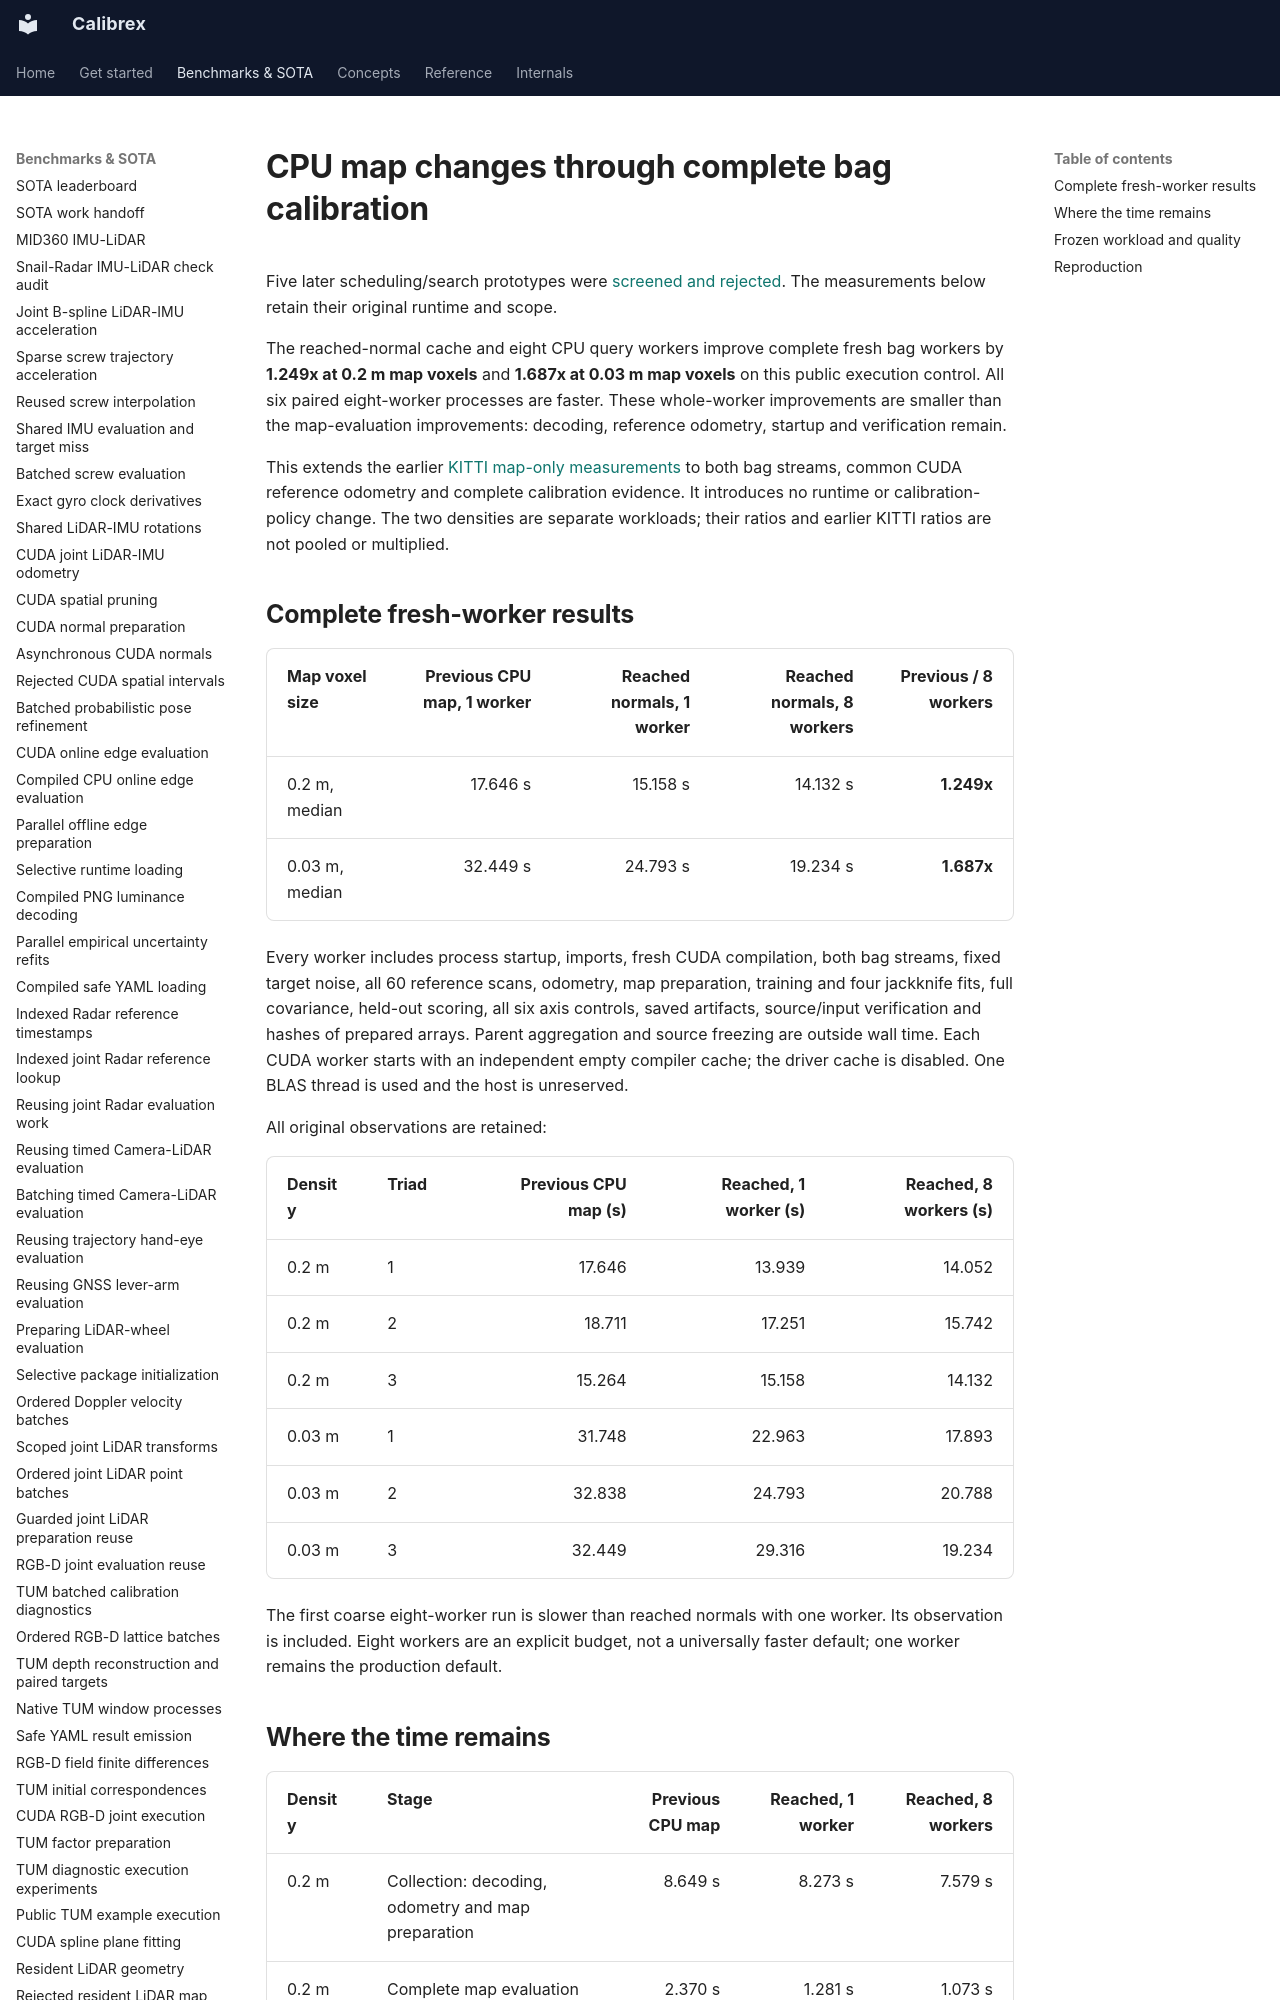

repository: rsasaki0109/Calibrex · page: benchmarks/cpu_map_bag_validation/index.html · generator: mkdocs

# CPU map changes through complete bag calibration

Five later scheduling/search prototypes were [screened and rejected](lidar_execution_screen.md).
The measurements below retain their original runtime and scope.

The reached-normal cache and eight CPU query workers improve complete fresh
bag workers by **1.249x at 0.2 m map voxels** and **1.687x at 0.03 m map voxels**
on this public execution control. All six paired eight-worker processes are
faster. These whole-worker improvements are smaller than the map-evaluation
improvements: decoding, reference odometry, startup and verification remain.

This extends the earlier [KITTI map-only measurements](cpu_map_normal_cache.md)
to both bag streams, common CUDA reference odometry and complete calibration
evidence. It introduces no runtime or calibration-policy change. The two
densities are separate workloads; their ratios and earlier KITTI ratios are
not pooled or multiplied.

## Complete fresh-worker results

| Map voxel size | Previous CPU map, 1 worker | Reached normals, 1 worker | Reached normals, 8 workers | Previous / 8 workers |
| --- | ---: | ---: | ---: | ---: |
| 0.2 m, median | 17.646 s | 15.158 s | 14.132 s | **1.249x** |
| 0.03 m, median | 32.449 s | 24.793 s | 19.234 s | **1.687x** |

Every worker includes process startup, imports, fresh CUDA compilation, both
bag streams, fixed target noise, all 60 reference scans, odometry, map
preparation, training and four jackknife fits, full covariance, held-out scoring,
all six axis controls, saved artifacts, source/input verification and hashes of
prepared arrays. Parent aggregation and source freezing are outside wall time.
Each CUDA worker starts with an independent empty compiler cache; the driver
cache is disabled. One BLAS thread is used and the host is unreserved.

All original observations are retained:

| Density | Triad | Previous CPU map (s) | Reached, 1 worker (s) | Reached, 8 workers (s) |
| --- | --- | ---: | ---: | ---: |
| 0.2 m | 1 | 17.646 | 13.939 | 14.052 |
| 0.2 m | 2 | 18.711 | 17.251 | 15.742 |
| 0.2 m | 3 | 15.264 | 15.158 | 14.132 |
| 0.03 m | 1 | 31.748 | 22.963 | 17.893 |
| 0.03 m | 2 | 32.838 | 24.793 | 20.788 |
| 0.03 m | 3 | 32.449 | 29.316 | 19.234 |

The first coarse eight-worker run is slower than reached normals with one
worker. Its observation is included. Eight workers are an explicit budget,
not a universally faster default; one worker remains the production default.
